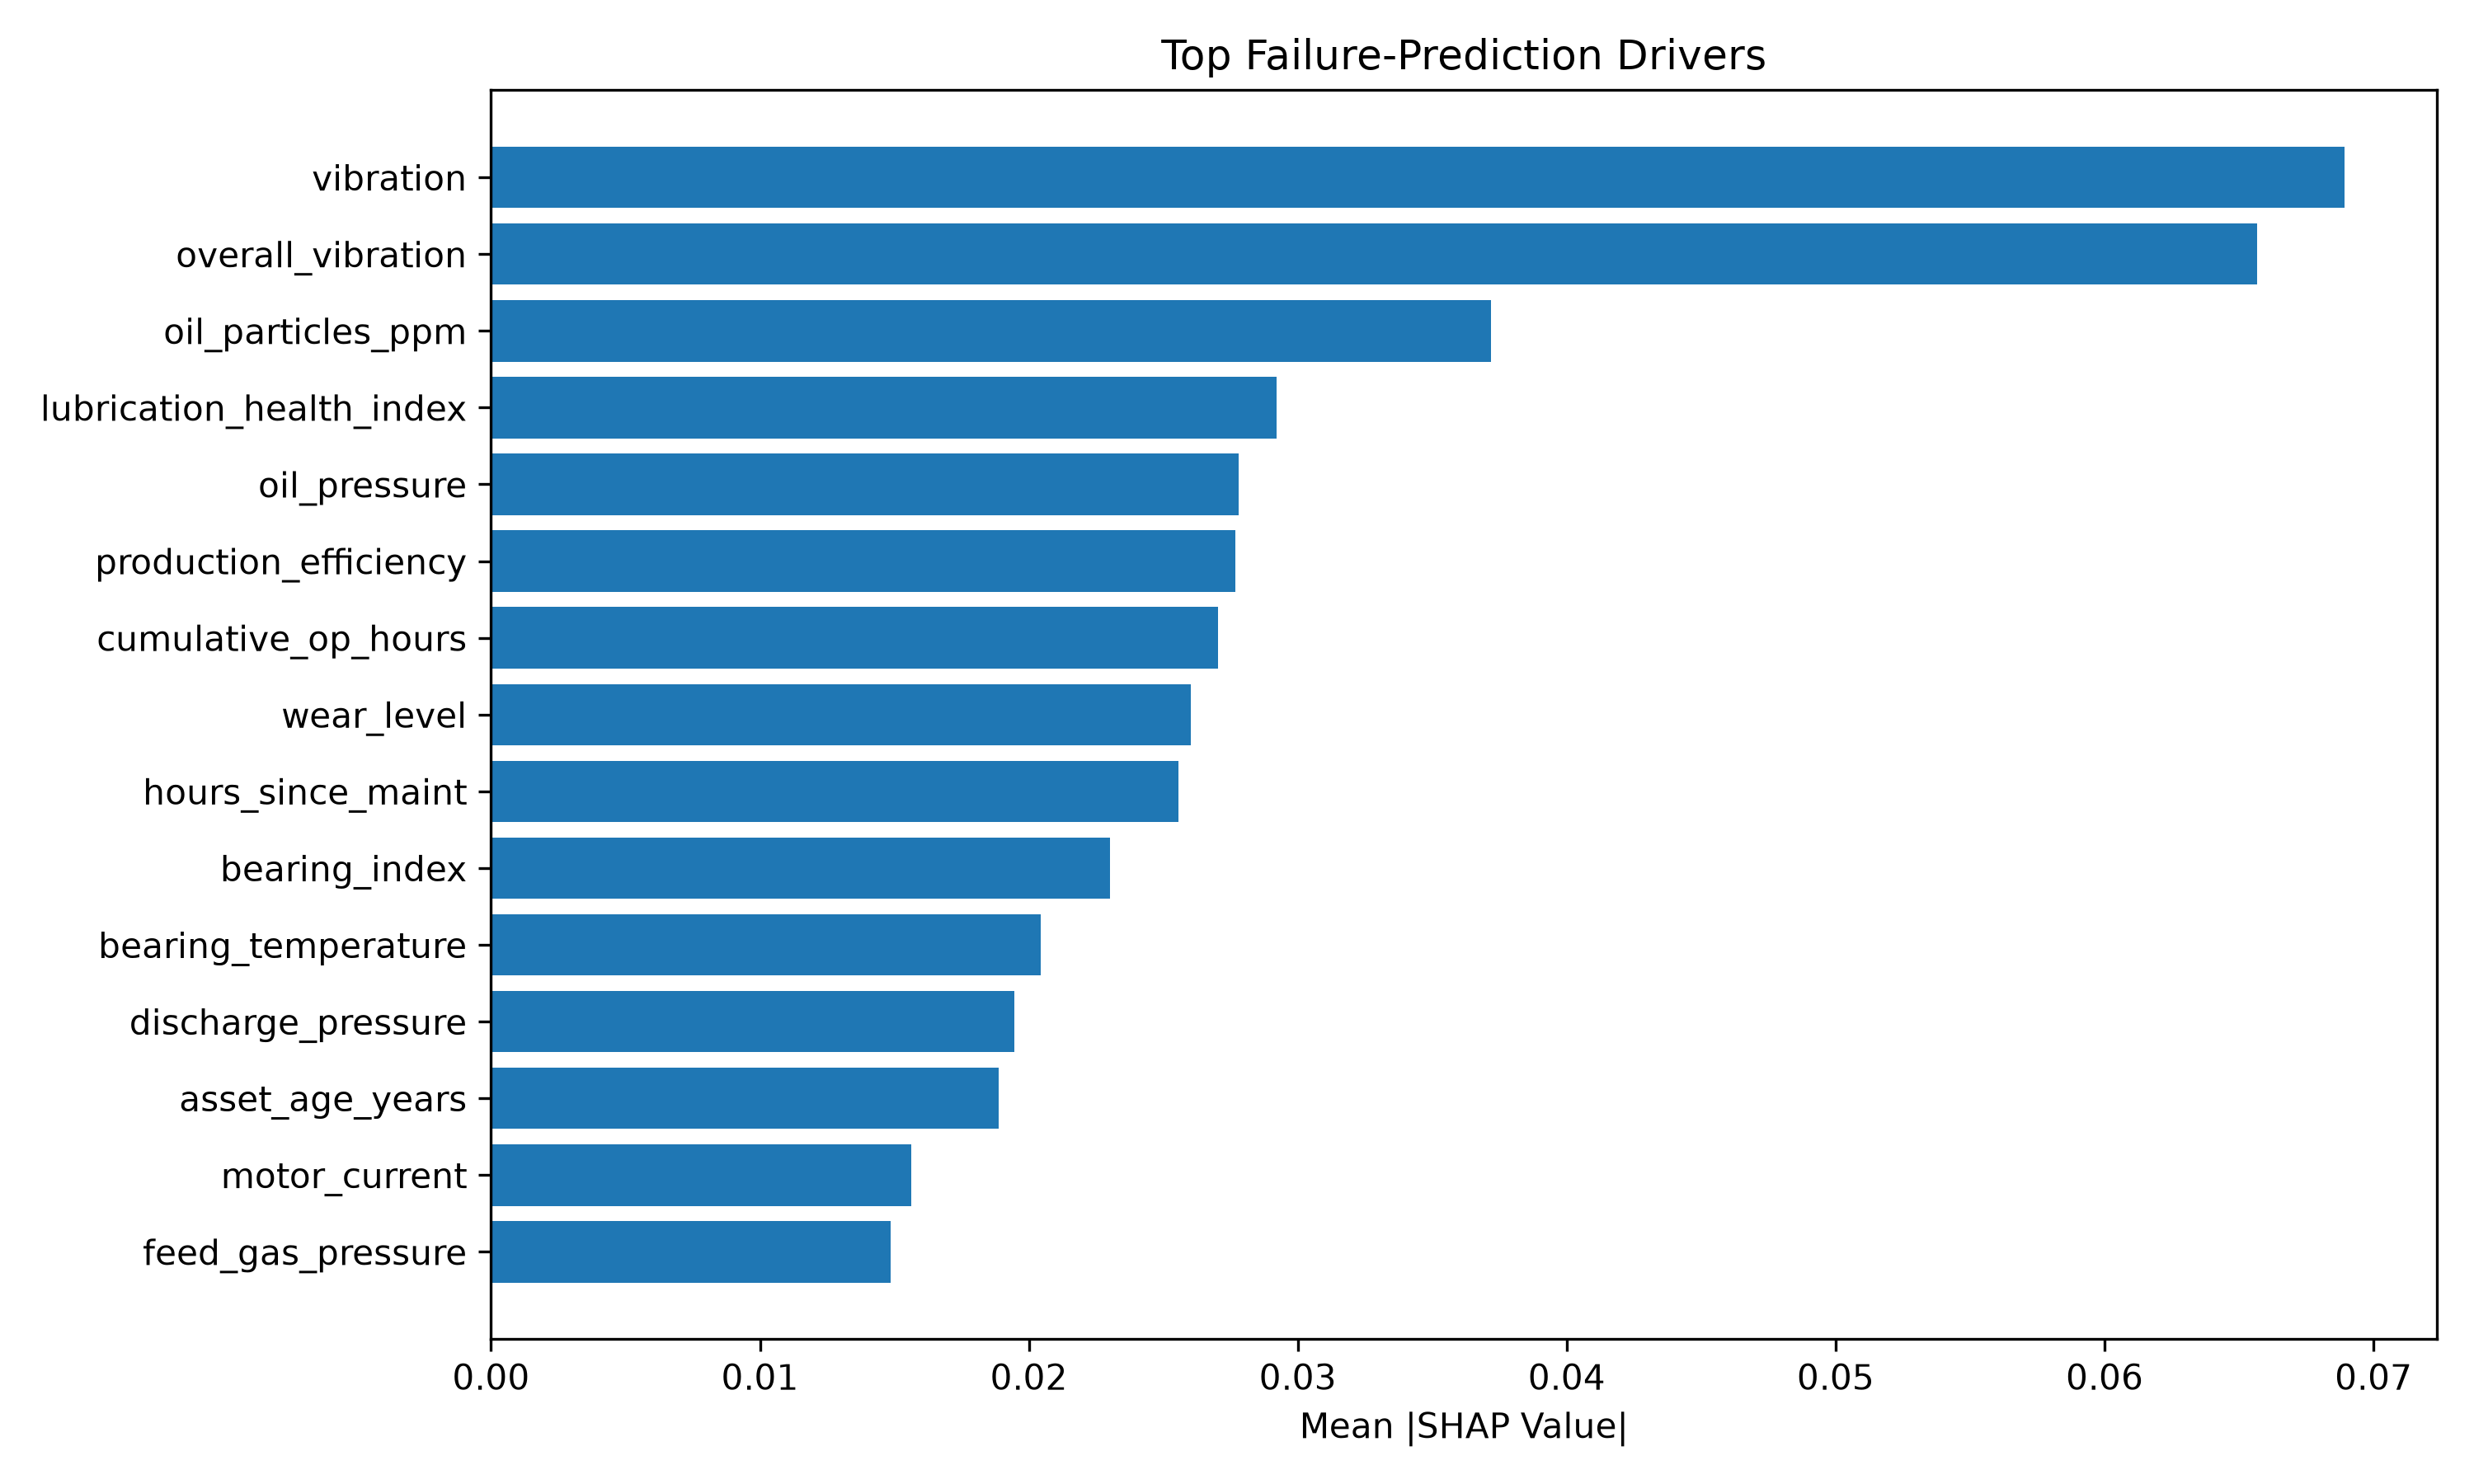

The table this chart was drawn from, first rows:
Feature, Mean_Absolute_SHAP
vibration, 0.06891
overall_vibration, 0.06566
oil_particles_ppm, 0.03717
lubrication_health_index, 0.0292
oil_pressure, 0.02781
production_efficiency, 0.02768
cumulative_op_hours, 0.02703
wear_level, 0.02604
hours_since_maint, 0.02556
bearing_index, 0.02301
bearing_temperature, 0.02044
discharge_pressure, 0.01947
asset_age_years, 0.01887
motor_current, 0.01562
feed_gas_pressure, 0.01487
rpm, 0.01473
quality_factor, 0.01355
lng_output_tph, 0.01326
load_factor, 0.01212
ambient_temperature, 0.00572
commission_year, 0.002115
missingindicator_overall_vibration, 0.001029
missingindicator_vibration, 0.0006826
missingindicator_load_factor, 0.0006231
missingindicator_oil_particles_ppm, 0.0002998
missingindicator_oil_pressure, 0.0002166
missingindicator_rpm, 0.0002022
missingindicator_bearing_index, 0.000186
missingindicator_discharge_pressure, 0.0001742
missingindicator_bearing_temperature, 0.0001712
missingindicator_motor_current, 0.0001641
missingindicator_feed_gas_pressure, 0.0001061
missingindicator_lng_output_tph, 9.337905201033334e-05
missingindicator_ambient_temperature, 8.952275147990115e-05
missingindicator_hours_since_maint, 1.626483840717861e-05
